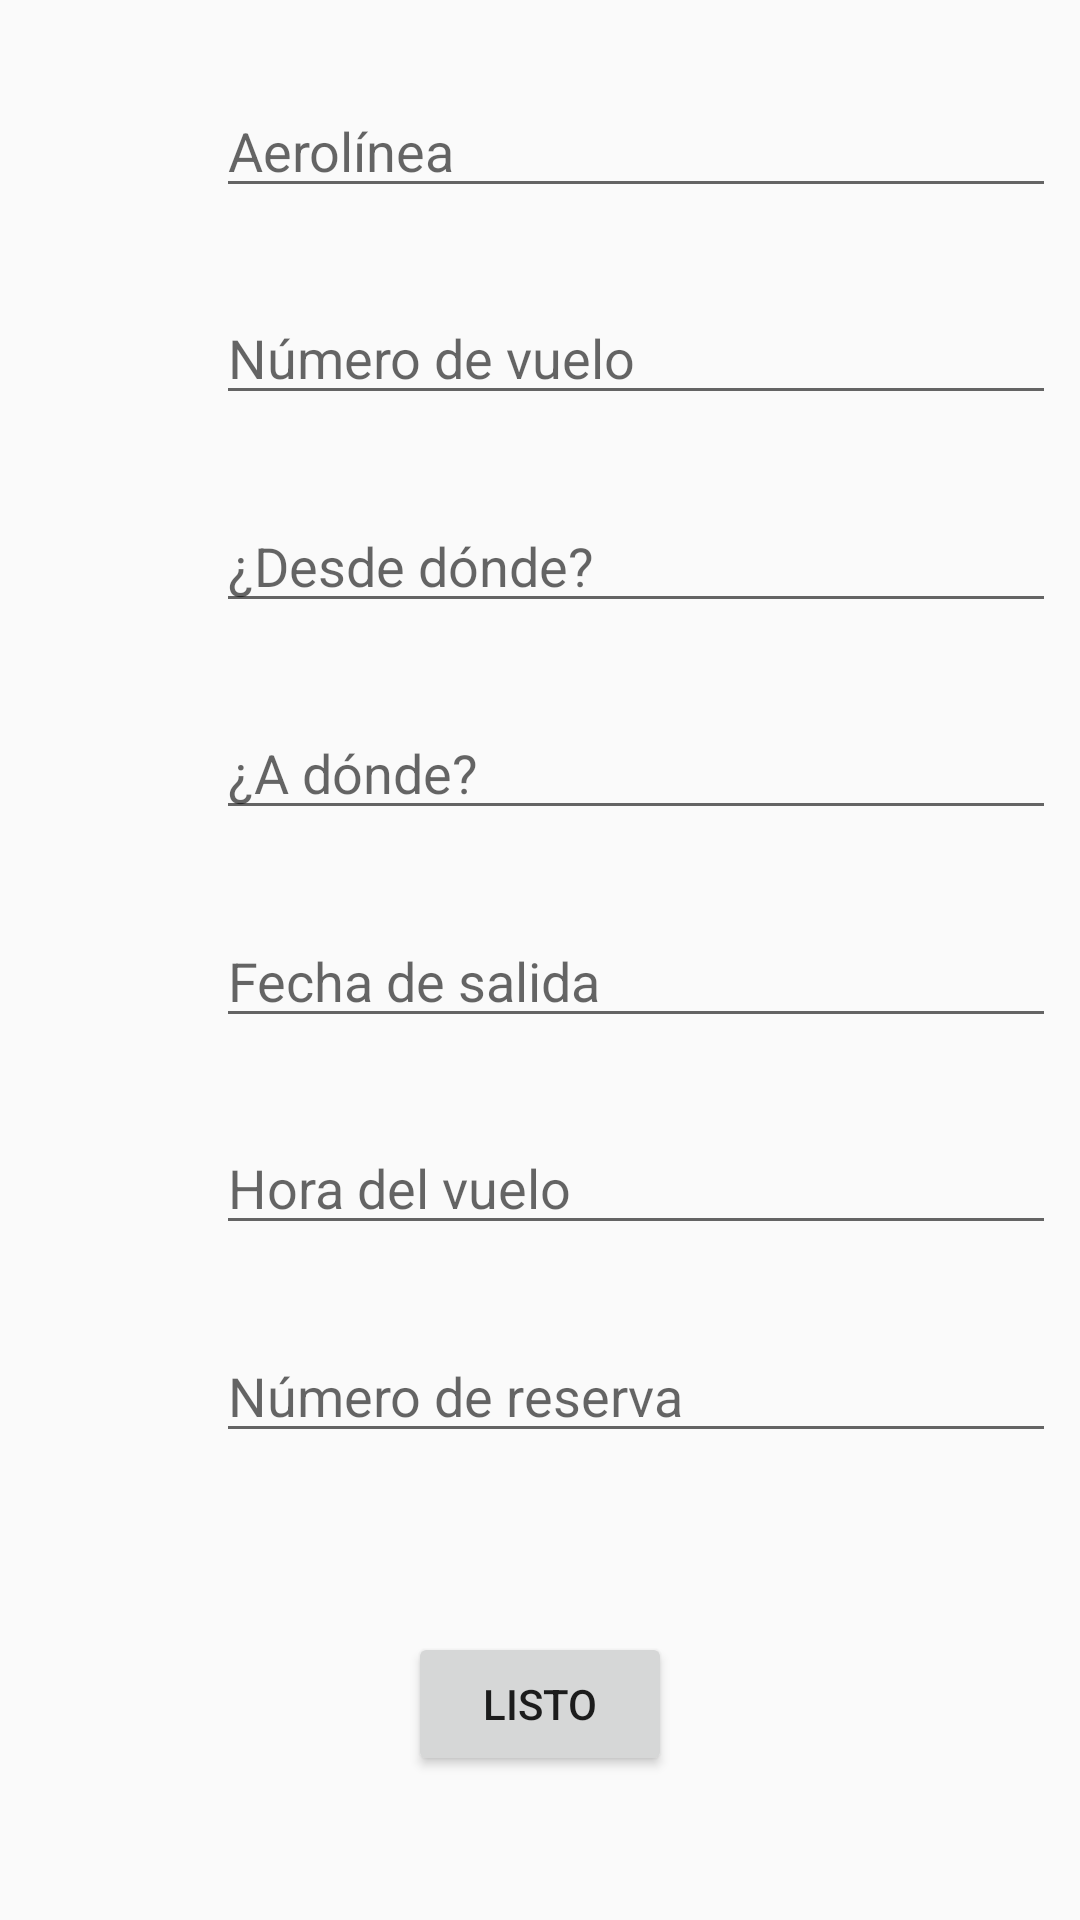

Here is an Android app screen rendered from its layout file. Give the layout XML and the strings, colors and styles it references.
<!-- AndroidManifest.xml: application theme AppTheme -->
<!-- res/layout/activity_new_flight.xml -->
<?xml version="1.0" encoding="utf-8"?>
<androidx.constraintlayout.widget.ConstraintLayout xmlns:android="http://schemas.android.com/apk/res/android"
                                                   xmlns:app="http://schemas.android.com/apk/res-auto"
                                                   android:layout_width="match_parent"
                                                   android:layout_height="match_parent">
    <EditText
            android:layout_width="0dp"
            android:layout_height="wrap_content"
            android:inputType="text"
            android:ems="10"
            android:id="@+id/flight_number_edit"
            android:hint="@string/flight_number_hint" android:maxLines="1"
            app:layout_constraintTop_toBottomOf="@+id/flight_airline_edit"
            app:layout_constraintBottom_toTopOf="@+id/flight_arrival_airport_edit"
            app:layout_constraintStart_toStartOf="@+id/flight_arrival_airport_edit" android:layout_marginEnd="8dp"
            app:layout_constraintEnd_toEndOf="parent"/>
    <EditText
            android:layout_width="0dp"
            android:layout_height="wrap_content"
            android:inputType="text"
            android:ems="10"
            android:id="@+id/flight_airline_edit"
            android:hint="@string/airline_hint" android:maxLines="1" app:layout_constraintTop_toTopOf="parent"
            app:layout_constraintBottom_toTopOf="@+id/flight_number_edit"
            app:layout_constraintStart_toStartOf="@+id/flight_number_edit" android:layout_marginEnd="8dp"
            app:layout_constraintEnd_toEndOf="parent"/>
    <EditText
            android:layout_width="0dp"
            android:layout_height="wrap_content"
            android:inputType="text"
            android:ems="10"
            android:id="@+id/flight_reservation_number_edit"
            android:hint="@string/flight_confirmation_code" android:maxLines="1"
            app:layout_constraintTop_toBottomOf="@+id/flight_takeoff_hour"
            app:layout_constraintBottom_toTopOf="@+id/horizontal_top_guideline"
            android:layout_marginEnd="8dp" app:layout_constraintEnd_toEndOf="parent"
            app:layout_constraintStart_toStartOf="@+id/vertical_guideline"/>
    <EditText
            android:layout_width="0dp"
            android:layout_height="wrap_content"
            android:inputType="text"
            android:ems="10"
            android:id="@+id/flight_from_airport_edit" android:hint="@string/destination_airport_hint"
            android:maxLines="1" app:layout_constraintTop_toBottomOf="@+id/flight_arrival_airport_edit"
            app:layout_constraintBottom_toTopOf="@+id/flight_takeoff_date"
            app:layout_constraintStart_toStartOf="@+id/flight_takeoff_date" android:layout_marginEnd="8dp"
            app:layout_constraintEnd_toEndOf="parent"/>
    <EditText
            android:layout_width="0dp"
            android:layout_height="wrap_content"
            android:inputType="text"
            android:ems="10"
            android:id="@+id/flight_arrival_airport_edit" android:hint="@string/from_airport_hint"
            android:maxLines="1" app:layout_constraintTop_toBottomOf="@+id/flight_number_edit"
            app:layout_constraintBottom_toTopOf="@+id/flight_from_airport_edit"
            app:layout_constraintStart_toStartOf="@+id/flight_from_airport_edit" android:layout_marginEnd="8dp"
            app:layout_constraintEnd_toEndOf="parent"/>
    <EditText
            android:layout_width="0dp"
            android:layout_height="wrap_content"
            android:inputType="date"
            android:ems="10"
            android:id="@+id/flight_takeoff_date"
            android:maxLines="1"
            android:focusable="false"
            android:clickable="true"
            android:hint="@string/takeoff_date_hint" app:layout_constraintTop_toBottomOf="@+id/flight_from_airport_edit"
            app:layout_constraintBottom_toTopOf="@+id/flight_takeoff_hour"
            app:layout_constraintStart_toStartOf="@+id/flight_takeoff_hour" app:layout_constraintEnd_toEndOf="parent"
            android:layout_marginEnd="8dp"/>
    <EditText
            android:layout_width="0dp"
            android:layout_height="wrap_content"
            android:inputType="time"
            android:ems="10"
            android:maxLines="1"
            android:focusable="false"
            android:clickable="true"
            android:id="@+id/flight_takeoff_hour"
            android:hint="@string/flight_hour_hint" app:layout_constraintTop_toBottomOf="@+id/flight_takeoff_date"
            app:layout_constraintBottom_toTopOf="@+id/flight_reservation_number_edit"
            app:layout_constraintStart_toStartOf="@+id/flight_reservation_number_edit"
            app:layout_constraintEnd_toEndOf="parent" android:layout_marginEnd="8dp"/>
    <androidx.constraintlayout.widget.Guideline
            android:orientation="horizontal"
            android:layout_width="wrap_content"
            android:layout_height="wrap_content" android:id="@+id/horizontal_top_guideline"
            app:layout_constraintGuide_percent="0.80"/>
    <androidx.constraintlayout.widget.Guideline
            android:orientation="vertical"
            android:layout_width="wrap_content"
            android:layout_height="wrap_content" android:id="@+id/vertical_guideline"
            app:layout_constraintGuide_percent="0.20"/>
    <Button
            android:text="Listo"
            android:layout_width="wrap_content"
            android:layout_height="wrap_content"
            android:id="@+id/flight_done_button"
            app:layout_constraintTop_toTopOf="@+id/horizontal_top_guideline"
            app:layout_constraintBottom_toBottomOf="parent" app:layout_constraintEnd_toEndOf="parent"
            app:layout_constraintStart_toStartOf="parent"
            android:layout_marginBottom="16dp"/>
    <ImageView
            android:layout_width="wrap_content"
            android:layout_height="wrap_content" app:srcCompat="@drawable/baseline_flight_24"
            android:id="@+id/airline_image"
            app:layout_constraintEnd_toStartOf="@+id/vertical_guideline"
            app:layout_constraintStart_toStartOf="parent"
            app:layout_constraintBottom_toBottomOf="@+id/flight_airline_edit"
            app:layout_constraintTop_toTopOf="@+id/flight_airline_edit"/>
    <ImageView
            android:layout_width="wrap_content"
            android:layout_height="wrap_content" app:srcCompat="@drawable/baseline_flight_land_24"
            android:id="@+id/land_image"
            app:layout_constraintTop_toTopOf="@+id/flight_from_airport_edit"
            app:layout_constraintEnd_toStartOf="@+id/vertical_guideline"
            app:layout_constraintStart_toStartOf="parent"
            app:layout_constraintBottom_toBottomOf="@+id/flight_from_airport_edit"/>
    <ImageView
            android:layout_width="wrap_content"
            android:layout_height="wrap_content" app:srcCompat="@drawable/baseline_flight_takeoff_24"
            android:id="@+id/takeoff_image"
            app:layout_constraintEnd_toStartOf="@+id/vertical_guideline"
            app:layout_constraintStart_toStartOf="parent"
            app:layout_constraintTop_toTopOf="@+id/flight_arrival_airport_edit"
            app:layout_constraintBottom_toBottomOf="@+id/flight_arrival_airport_edit"/>
    <ImageView
            android:layout_width="wrap_content"
            android:layout_height="wrap_content" app:srcCompat="@drawable/ticket_outline"
            android:id="@+id/flight_number_image"
            app:layout_constraintEnd_toStartOf="@+id/vertical_guideline"
            app:layout_constraintStart_toStartOf="parent"
            app:layout_constraintTop_toTopOf="@+id/flight_number_edit"
            app:layout_constraintBottom_toBottomOf="@+id/flight_number_edit"/>
    <ImageView
            android:layout_width="wrap_content"
            android:layout_height="wrap_content" app:srcCompat="@drawable/ticket_confirmation"
            android:id="@+id/ticket_confirmation_image"
            app:layout_constraintBottom_toBottomOf="@+id/flight_reservation_number_edit"
            app:layout_constraintTop_toTopOf="@+id/flight_reservation_number_edit"
            app:layout_constraintStart_toStartOf="parent"
            app:layout_constraintEnd_toStartOf="@+id/vertical_guideline"/>
    <ImageView
            android:layout_width="wrap_content"
            android:layout_height="wrap_content" app:srcCompat="@drawable/baseline_calendar_today_24"
            android:id="@+id/flight_date_image"
            app:layout_constraintEnd_toStartOf="@+id/vertical_guideline"
            app:layout_constraintStart_toStartOf="parent"
            app:layout_constraintTop_toTopOf="@+id/flight_takeoff_date"
            app:layout_constraintBottom_toBottomOf="@+id/flight_takeoff_date"/>
    <ImageView
            android:layout_width="wrap_content"
            android:layout_height="wrap_content" app:srcCompat="@drawable/baseline_schedule_24"
            android:id="@+id/flight_time_image"
            app:layout_constraintEnd_toStartOf="@+id/vertical_guideline"
            app:layout_constraintStart_toStartOf="parent"
            app:layout_constraintBottom_toBottomOf="@+id/flight_takeoff_hour"
            app:layout_constraintTop_toTopOf="@+id/flight_takeoff_hour"/>
</androidx.constraintlayout.widget.ConstraintLayout>
<!-- resources referenced by this layout -->
<resources>
  <!-- drawable baseline_flight_24 (drawable) -->
  <vector xmlns:android="http://schemas.android.com/apk/res/android"
          android:width="24dp"
          android:height="24dp"
          android:viewportWidth="24.0"
          android:viewportHeight="24.0"
          android:tint="?attr/colorControlNormal">
      <path
              android:fillColor="@android:color/white"
              android:pathData="M21,16v-2l-8,-5V3.5c0,-0.83 -0.67,-1.5 -1.5,-1.5S10,2.67 10,3.5V9l-8,5v2l8,-2.5V19l-2,1.5V22l3.5,-1 3.5,1v-1.5L13,19v-5.5l8,2.5z"/>
  </vector>
  <!-- drawable baseline_flight_land_24 (drawable) -->
  <vector xmlns:android="http://schemas.android.com/apk/res/android"
          android:width="24dp"
          android:height="24dp"
          android:viewportWidth="24.0"
          android:viewportHeight="24.0"
          android:tint="?attr/colorControlNormal">
      <path
              android:fillColor="@android:color/white"
              android:pathData="M2.5,19h19v2h-19zM9.68,13.27l4.35,1.16 5.31,1.42c0.8,0.21 1.62,-0.26 1.84,-1.06 0.21,-0.8 -0.26,-1.62 -1.06,-1.84l-5.31,-1.42 -2.76,-9.02L10.12,2v8.28L5.15,8.95l-0.93,-2.32 -1.45,-0.39v5.17l1.6,0.43 5.31,1.43z"/>
  </vector>
  <!-- drawable baseline_flight_takeoff_24 (drawable) -->
  <vector xmlns:android="http://schemas.android.com/apk/res/android"
          android:width="24dp"
          android:height="24dp"
          android:viewportWidth="24.0"
          android:viewportHeight="24.0"
          android:tint="?attr/colorControlNormal">
      <path
              android:fillColor="@android:color/white"
              android:pathData="M2.5,19h19v2h-19zM22.07,9.64c-0.21,-0.8 -1.04,-1.28 -1.84,-1.06L14.92,10l-6.9,-6.43 -1.93,0.51 4.14,7.17 -4.97,1.33 -1.97,-1.54 -1.45,0.39 1.82,3.16 0.77,1.33 1.6,-0.43 5.31,-1.42 4.35,-1.16L21,11.49c0.81,-0.23 1.28,-1.05 1.07,-1.85z"/>
  </vector>
  <!-- drawable ticket_confirmation (drawable) -->
  <vector xmlns:android="http://schemas.android.com/apk/res/android"
          android:height="24dp"
          android:width="24dp"
          android:viewportWidth="24"
          android:viewportHeight="24"
          android:tint="?attr/colorControlNormal">
      <path android:fillColor="@color/white"
            android:pathData="M13,8.5H11V6.5H13V8.5M13,13H11V11H13V13M13,17.5H11V15.5H13V17.5M22,10V6C22,4.89 21.1,4 20,4H4A2,2 0 0,0 2,6V10C3.11,10 4,10.9 4,12A2,2 0 0,1 2,14V18A2,2 0 0,0 4,20H20A2,2 0 0,0 22,18V14A2,2 0 0,1 20,12A2,2 0 0,1 22,10Z"/>
  </vector>
  <!-- drawable ticket_outline (drawable) -->
  <vector xmlns:android="http://schemas.android.com/apk/res/android"
          android:height="24dp"
          android:width="24dp"
          android:viewportWidth="24"
          android:viewportHeight="24"
          android:tint="?attr/colorControlNormal">
      <path android:fillColor="@color/white"
            android:pathData="M4,4A2,2 0 0,0 2,6V10A2,2 0 0,1 4,12A2,2 0 0,1 2,14V18A2,2 0 0,0 4,20H20A2,2 0 0,0 22,18V14A2,2 0 0,1 20,12A2,2 0 0,1 22,10V6A2,2 0 0,0 20,4H4M4,6H20V8.54C18.76,9.25 18,10.57 18,12C18,13.43 18.76,14.75 20,15.46V18H4V15.46C5.24,14.75 6,13.43 6,12C6,10.57 5.24,9.25 4,8.54V6Z"/>
  </vector>
  <string name="airline_hint">Aerolínea</string>
  <string name="destination_airport_hint">¿A dónde?</string>
  <string name="flight_confirmation_code">Número de reserva</string>
  <string name="flight_hour_hint">Hora del vuelo</string>
  <string name="flight_number_hint">Número de vuelo</string>
  <string name="from_airport_hint">¿Desde dónde?</string>
  <string name="takeoff_date_hint">Fecha de salida</string>
  <style name="AppTheme" parent="Theme.AppCompat.Light.DarkActionBar">
          
          <item name="colorPrimary">@color/colorPrimary</item>
          <item name="colorPrimaryDark">@color/colorPrimaryDark</item>
          <item name="colorAccent">@color/colorAccent</item>
      </style>
  <color name="white">#fafafa</color>
  <color name="colorPrimary">#fe4a49</color>
  <color name="colorPrimaryDark">#c40021</color>
  <color name="colorAccent">#fe4a49</color>
</resources>
